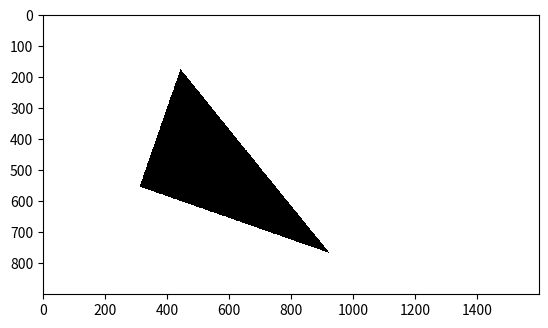

Python code for this plot:
import numpy as np
from matplotlib import pyplot as plt

def fill_bottom_flat_triangle(face=None, screen=None, boundary=None, d=None):
    if type(face) == type(np.array([])):
        face = face.tolist()

    v = [None, None, None]
    # sort by y
    face = sorted(face, key=lambda i: i[1], reverse=True)
    v[0] = face[0]
    v[1], v[2] = tuple(sorted(face[1:], key=lambda i: i[0], reverse=False))

    dx, dy = d
     # prepocet realnej suradnice na diskretnu suradnicu
    dy1, dy2 = int((boundary[3] - v[0][1]) // dy), int((boundary[3] - v[1][1]) // dy)
    # maximalny rozsah pre riadkove naplnanie
    max_x, min_x = int((v[2][0] - boundary[0]) // dx) + 1, int((v[1][0] - boundary[0]) // dx) - 1

    if abs(dy2 - dy1) <= 1 and dy / 2.0 > v[0][1] - v[1][1]:
        return []

    invslope1 = ((v[1][0] - v[0][0]) / (v[1][1] - v[0][1])) * dy
    invslope2 = ((v[2][0] - v[0][0]) / (v[2][1] - v[0][1])) * dy

    curx1, curx2 = v[0][0], v[0][0]
    curdx1, curdx2 = int((curx1 - boundary[0]) // dx), int((curx2 - boundary[0]) // dx)

    # except of last line
    for y in range(dy1, dy2, 1):
        for x in range(curdx1, curdx2 + 1, 1):
            screen[y][x] = 1

        curx1 -= invslope1
        curx2 -= invslope2
        curdx1, curdx2 = int((curx1 - boundary[0]) // dx), int((curx2 - boundary[0]) // dx)
    # last line
    for x in range(curdx1, curdx2 + 1, 1):
        if x < min_x:
            continue
        elif x > max_x:
            break
        screen[dy2][x] = 1

def fill_top_flat_triangle(face=None, screen=None, boundary=None, d=None):
    if type(face) == type(np.array([])):
        face = face.tolist()

    v = [None, None, None]
    # sort by y
    face = sorted(face, key=lambda i: i[1], reverse=True)
    v[2] = face[2]
    v[0], v[1] = tuple(sorted(face[:-1], key=lambda i: i[0], reverse=False))
    dx, dy = d
    # prepocet realnej suradnice na diskretnu suradnicu
    dy1, dy2 = int((boundary[3] - v[2][1]) // dy), int((boundary[3] - v[0][1]) // dy)
    # maximalny rozsah pre riadkove naplnanie
    max_x, min_x = int((v[1][0] - boundary[0]) // dx) + 1, int((v[0][0] - boundary[0]) // dx) - 1

    # otestovanie, ci sa nema vykonat krko v "y" smere, napriek tomu, ze velkost pixela je daleko vacsia
    # ako vzdialenost dvoch bodov v "y" smere
    if abs(dy2 - dy1) <= 1 and dy / 2.0 > v[2][1] - v[0][1]:
        return []

    invslope1 = ((v[2][0] - v[0][0]) / (v[2][1] - v[0][1])) * dy
    invslope2 = ((v[2][0] - v[1][0]) / (v[2][1] - v[1][1])) * dy

    curx1, curx2 = v[2][0], v[2][0]
    curdx1, curdx2 = int((curx1 - boundary[0]) // dx), int((curx2 - boundary[0]) // dx)

    # tu sa vykonaju setky riadky okrem posledneho (teda toho flat)
    # all lines except of last one
    for y in range(dy1, dy2, -1):
        for x in range(curdx1, curdx2 + 1, 1):
            screen[y][x] = 1

        curx1 += invslope1
        curx2 += invslope2
        curdx1, curdx2 = int((curx1 - boundary[0]) // dx), int((curx2 - boundary[0]) // dx)
    # tu sa vykona ten flat riadok (mam to rozbite z dovodu vykonu, aby sa v kazdom loope nemuselo robit if)
    # last one
    for x in range(curdx1, curdx2 + 1, 1):
        if x < min_x:
            continue
        elif x > max_x:
            break
        screen[dy2][x] = 1


def fill_triangle(face=None, screen=None, boundary=None, d=None):
    if type(face) == type(np.array([])):
        face = face.tolist()
    # sort by y and then by x
    face.sort(key=lambda i: i[1], reverse=True)

    if face[0][1] == face[1][1]:
        fill_top_flat_triangle(face=face, screen=screen, boundary=boundary, d=d)
    elif face[1][1] == face[2][1]:
        fill_bottom_flat_triangle(face=face, screen=screen, boundary=boundary, d=d)
    else:
        # vertex 4 (has to be esetimated)
        #
        #           o v1
        #
        #
        #    v2 o       o v4
        #
        #
        #
        #                     o v3

        x = face[0][0] + ((face[1][1] - face[0][1]) / (face[2][1] - face[0][1])) * (face[2][0] - face[0][0])
        face_top_flat, face_bottom_flat = [face[1], face[2], [x, face[1][1]]], [face[0], face[1], [x, face[1][1]]]

        fill_bottom_flat_triangle(face=face_bottom_flat, screen=screen, boundary=boundary, d=d)
        fill_top_flat_triangle(face=face_top_flat, screen=screen, boundary=boundary, d=d)


t = [[10.3234234, 1.2324],
     [3.323432, 1.2324],
     [5.5324, 3.1324234]]

t = [[1.23423, 6.2325],
     [7.32445, 6.2325],
     [3.324, 3.345345]]

t = [[3.123124, 3.4656],
     [9.2353, 1.325534],
     [4.436, 7.24324]]

t = (np.array(t) * 100).tolist()

resx, resy = 1600, 900
minx, maxx = 0, 1600
miny, maxy = 0, 900

screen = np.zeros(shape=(resy, resx))
dev = (maxx - minx) / resx, (maxy - miny) / resy

fill_triangle(face=t, screen=screen, boundary=(minx, maxx, miny, maxy), d=dev)


# plt.scatter(list(zip(*t))[0], list(zip(*t))[1])
# xs = list(zip(*t))[0]
# ys = np.array(list(zip(*t))[1])
#
# plt.plot(xs, ys, c="k")
# plt.axis((0, 16, 0, 9))
plt.imshow(screen, cmap=plt.cm.gray_r, origin='upper', interpolation="nearest")
plt.show()